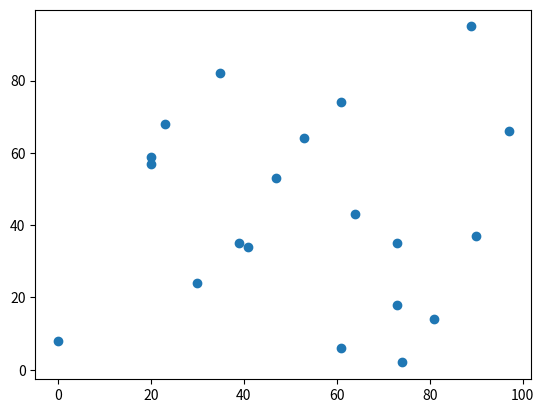

This chart was generated by the following Python code:
import random, math
import matplotlib.pyplot as plt

def generate_cities(number_of_cities: int) -> list[tuple[int, int]]:
    """Generate random coordinates representing cities."""
    return [
        (random.randint(0, 100), random.randint(0, 100))
        for _ in range(number_of_cities)
    ]

def calculate_distance(
    first_city: tuple[int, int],
    second_city: tuple[int, int],
) -> float:
    x_difference = second_city[0] - first_city[0]
    y_difference = second_city[1] - first_city[1]
    return math.hypot(x_difference, y_difference)

def calculate_route_length(route: list[tuple[int, int]]) -> float:
    total_distance = 0.0
    for index in range(len(route) - 1):
        current_city = route[index]
        next_city = route[index + 1]
        total_distance += calculate_distance(current_city, next_city)

    total_distance += calculate_distance(route[-1], route[0])
    return total_distance

def find_nearest_city(
    current_city: tuple[int, int],
    unvisited_cities: list[tuple[int, int]],
) -> tuple[int, int]:
    nearest_city = unvisited_cities[0]
    shortest_distance = calculate_distance(current_city, nearest_city)

    for city in unvisited_cities[1:]:
        distance = calculate_distance(current_city, city)

        if distance < shortest_distance:
            nearest_city = city
            shortest_distance = distance

    return nearest_city


def nearest_neighbour_route(
    cities: list[tuple[int, int]]
) -> list[tuple[int, int]]:
    if len(cities) < 1:
        return []
    current_city = cities[0]
    route = [current_city]
    unvisited_cities = cities[1:]
    while unvisited_cities:
        nearest_city = find_nearest_city(current_city, unvisited_cities)
        route.append(nearest_city)
        unvisited_cities.remove(nearest_city)
        current_city = nearest_city

    return route


def repeated_nearest_neighbour(
    cities: list[tuple[int, int]]
) -> list[tuple[int, int]]:
    best_distance = float("inf")
    best_route = []

    for i in range(len(cities)):
        rotated_cities = cities[i:] + cities[:i]
        candidate_route = nearest_neighbour_route(rotated_cities)
        candidate_distance = calculate_route_length(candidate_route)

        if candidate_distance < best_distance:
            best_route = candidate_route
            best_distance = candidate_distance

    return best_route


def two_opt(
    route: list[tuple[int, int]]
) -> list[tuple[int, int]]: 
    distance = calculate_route_length(route)
    improved = True
    while improved:
        improved = False
        for i in range(1, len(route) - 1):
            for j in range(i + 1, len(route)):
                before = route[:i]
                middle = route[i:j+1]
                after = route[j + 1:]
                candidate_route = before + middle[::-1] + after
                candidate_distance = calculate_route_length(candidate_route)
                if candidate_distance < distance:
                    route = candidate_route
                    distance = candidate_distance
                    improved = True
    return route


def plot_cities(
    cities: list[tuple[int, int]]
) -> None:
    x_coordinates = []
    y_coordinates = []
    for i in range(len(cities)):
        x_coordinates.append(cities[i][0])
        y_coordinates.append(cities[i][1])
    plt.scatter(x_coordinates, y_coordinates)
    plt.show()

def main() -> None:
    cities = generate_cities(20)
    x_coordinates = []
    y_coordinates = []

    for i in range(len(cities)):
        x_coordinates.append(cities[i][0])
        y_coordinates.append(cities[i][1])
    plt.scatter(x_coordinates, y_coordinates)
    plt.show()

if __name__ == "__main__":
    main()
